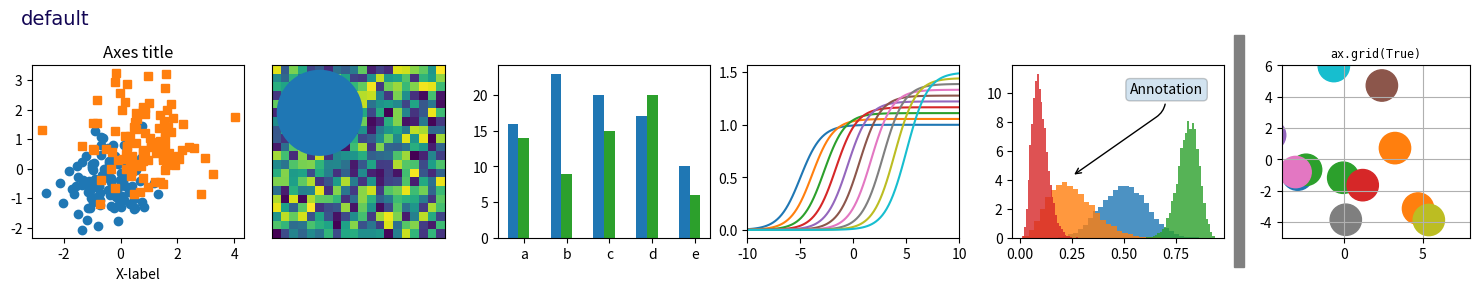
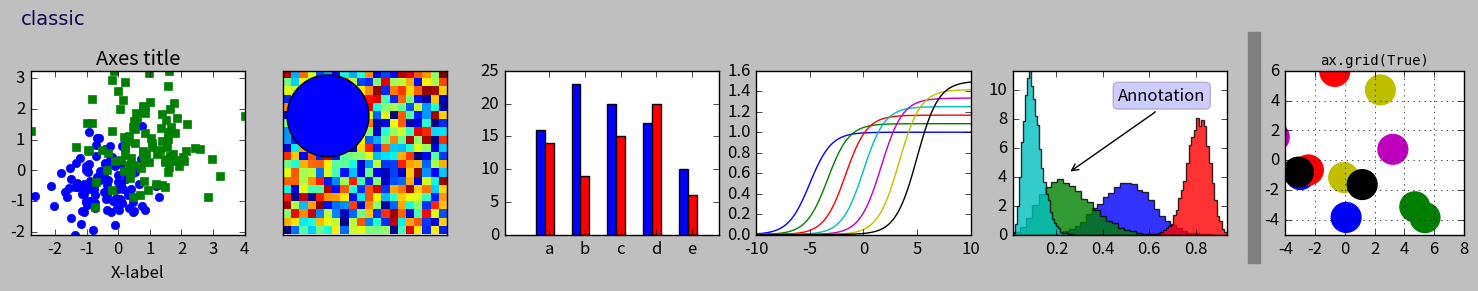
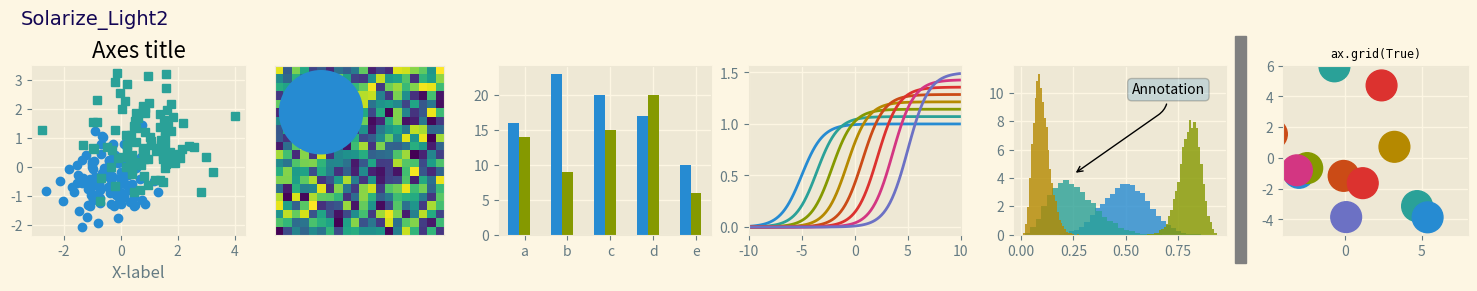
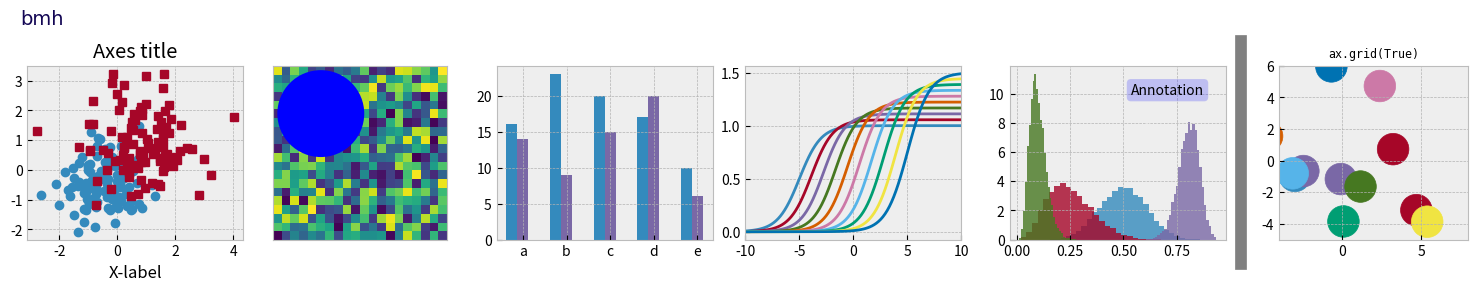
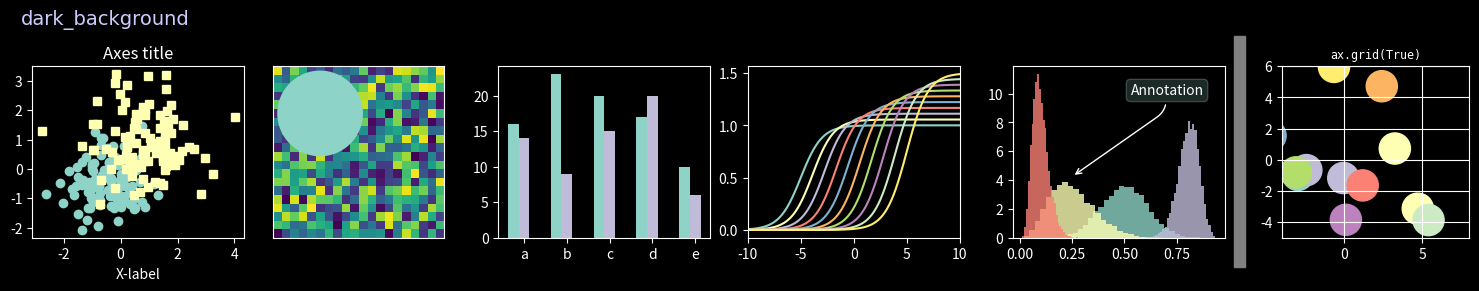
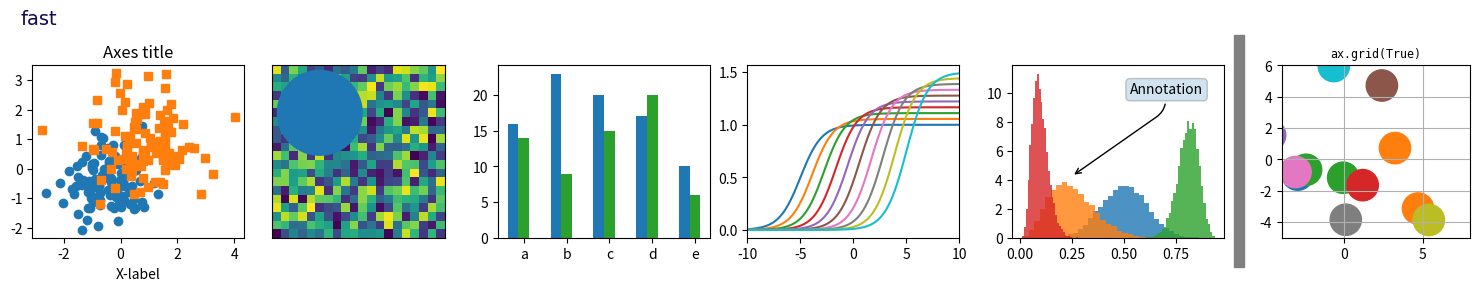
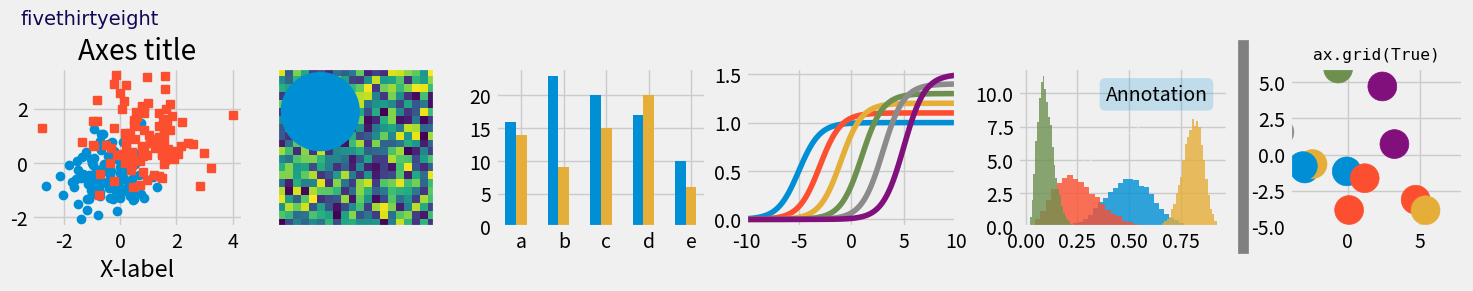
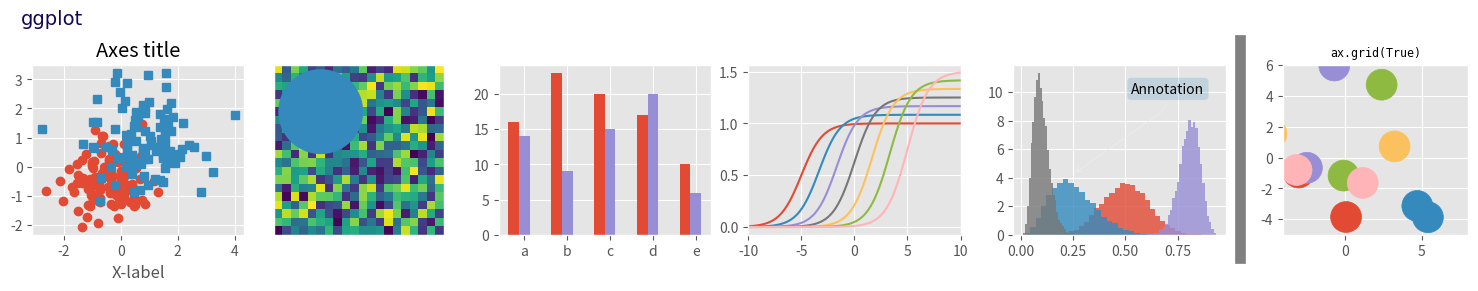
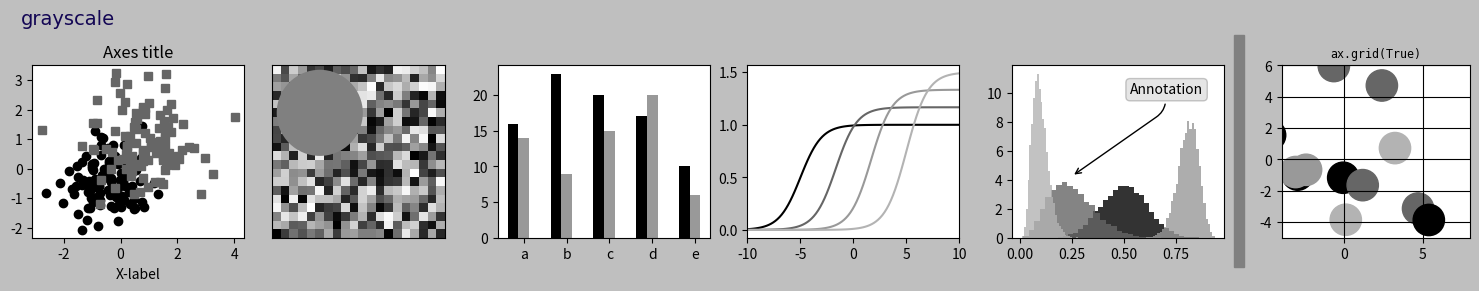
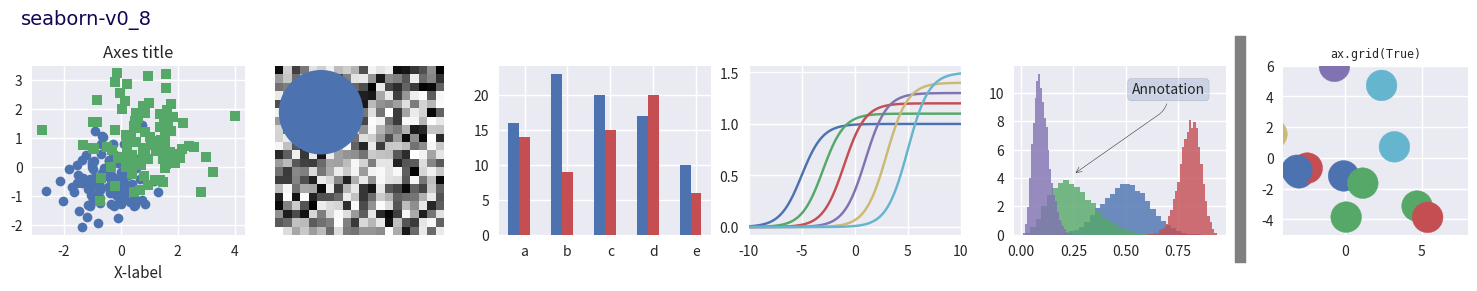
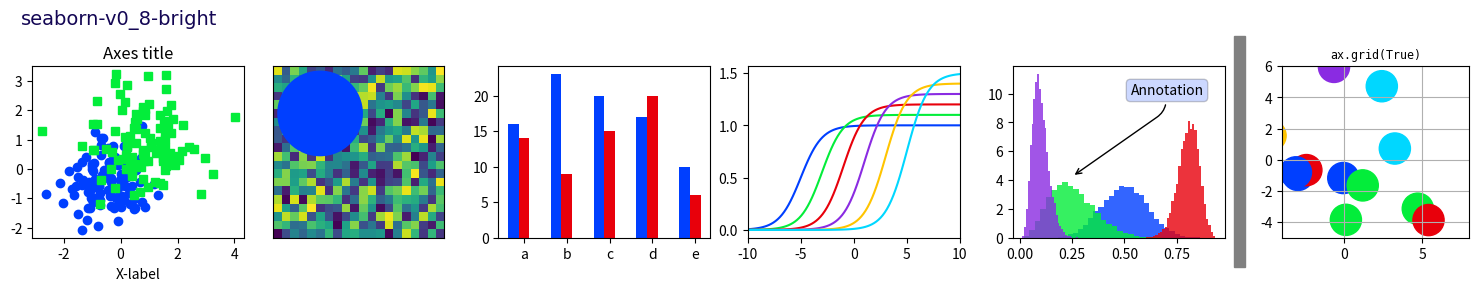
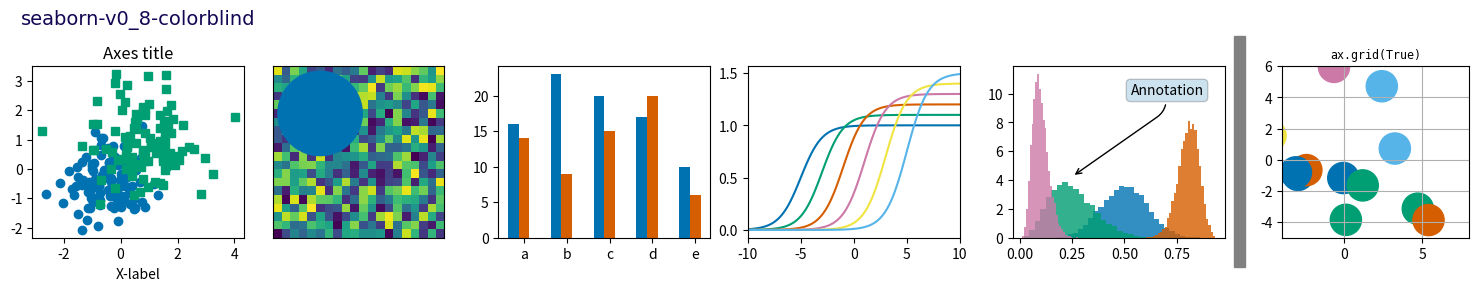
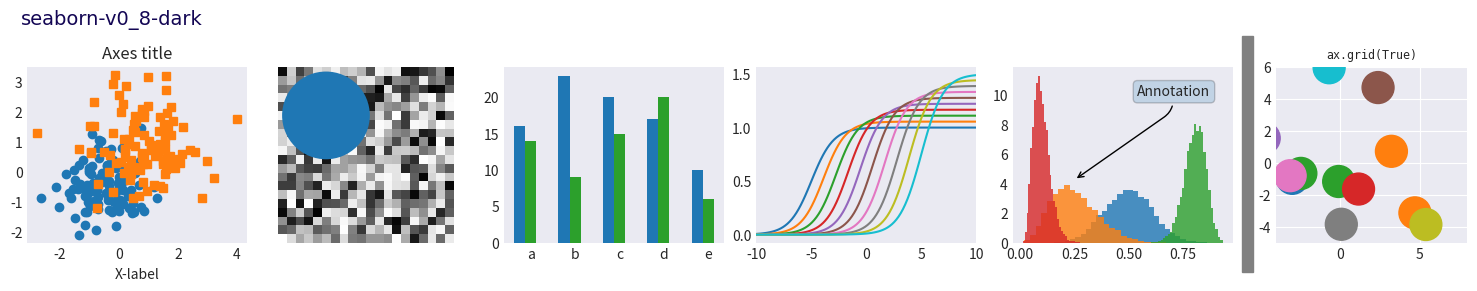
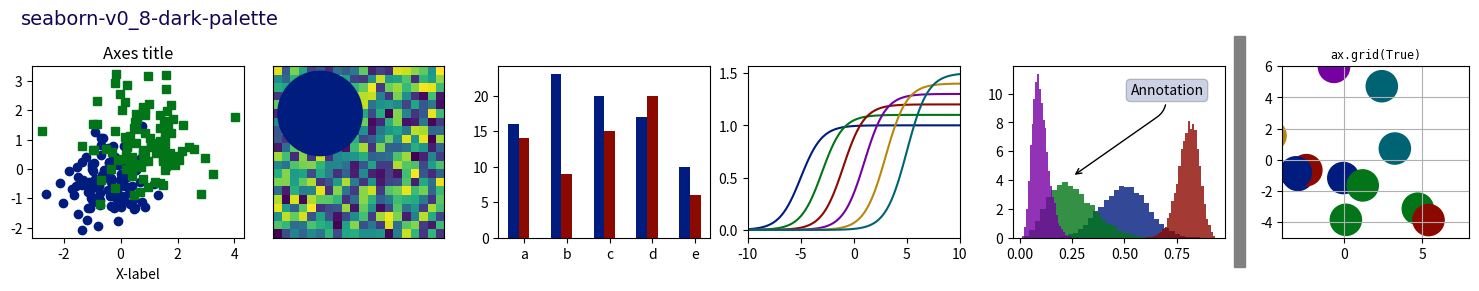
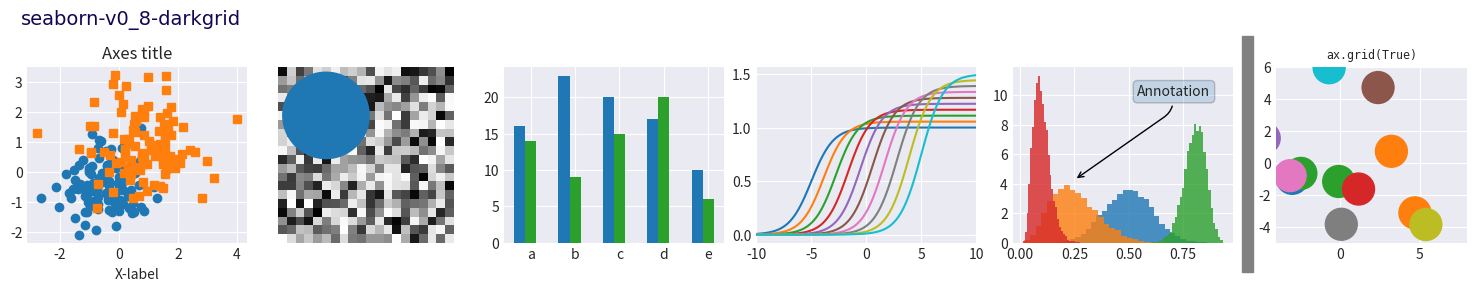
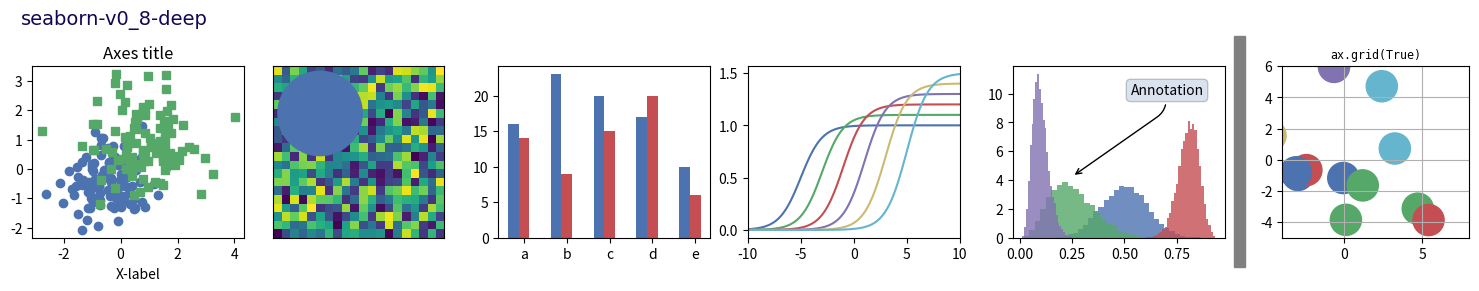

The matplotlib source for these figures, in order:
"""
======================
Style sheets reference
======================

This script demonstrates the different available style sheets on a
common set of example visualization: scatter plot, image, bar graph, patches,
line plot and histogram,

"""

import numpy as np
import matplotlib.pyplot as plt
import matplotlib.colors as mcolors
from matplotlib.patches import Rectangle

# Fixing random state for reproducibility
np.random.seed(19680801)


def plot_scatter(ax, prng, nb_samples=100):
    """Scatter plot."""
    for mu, sigma, marker in [(-.5, 0.75, 'o'), (0.75, 1., 's')]:
        x, y = prng.normal(loc=mu, scale=sigma, size=(2, nb_samples))
        ax.plot(x, y, ls='none', marker=marker)
    ax.set_xlabel('X-label')
    ax.set_title('Axes title')
    return ax


def plot_colored_lines(ax):
    """Plot lines with colors following the style color cycle."""
    t = np.linspace(-10, 10, 100)

    def sigmoid(t, t0):
        return 1 / (1 + np.exp(-(t - t0)))

    nb_colors = len(plt.rcParams['axes.prop_cycle'])
    shifts = np.linspace(-5, 5, nb_colors)
    amplitudes = np.linspace(1, 1.5, nb_colors)
    for t0, a in zip(shifts, amplitudes):
        ax.plot(t, a * sigmoid(t, t0), '-')
    ax.set_xlim(-10, 10)
    return ax


def plot_bar_graphs(ax, prng, min_value=5, max_value=25, nb_samples=5):
    """Plot two bar graphs side by side, with letters as x-tick labels."""
    x = np.arange(nb_samples)
    ya, yb = prng.randint(min_value, max_value, size=(2, nb_samples))
    width = 0.25
    ax.bar(x, ya, width)
    ax.bar(x + width, yb, width, color='C2')
    ax.set_xticks(x + width, labels=['a', 'b', 'c', 'd', 'e'])
    return ax


def plot_colored_circles(ax, prng, nb_samples=15):
    """
    Plot circle patches.

    NB: draws a fixed amount of samples, rather than using the length of
    the color cycle, because different styles may have different numbers
    of colors.
    """
    for sty_dict, j in zip(plt.rcParams['axes.prop_cycle'](),
                           range(nb_samples)):
        ax.add_patch(plt.Circle(prng.normal(scale=3, size=2),
                                radius=1.0, color=sty_dict['color']))
    ax.grid(visible=True)

    # Add title for enabling grid
    plt.title('ax.grid(True)', family='monospace', fontsize='small')

    ax.set_xlim([-4, 8])
    ax.set_ylim([-5, 6])
    ax.set_aspect('equal', adjustable='box')  # to plot circles as circles
    return ax


def plot_image_and_patch(ax, prng, size=(20, 20)):
    """Plot an image with random values and superimpose a circular patch."""
    values = prng.random_sample(size=size)
    ax.imshow(values, interpolation='none')
    c = plt.Circle((5, 5), radius=5, label='patch')
    ax.add_patch(c)
    # Remove ticks
    ax.set_xticks([])
    ax.set_yticks([])


def plot_histograms(ax, prng, nb_samples=10000):
    """Plot 4 histograms and a text annotation."""
    params = ((10, 10), (4, 12), (50, 12), (6, 55))
    for a, b in params:
        values = prng.beta(a, b, size=nb_samples)
        ax.hist(values, histtype="stepfilled", bins=30,
                alpha=0.8, density=True)

    # Add a small annotation.
    ax.annotate('Annotation', xy=(0.25, 4.25),
                xytext=(0.9, 0.9), textcoords=ax.transAxes,
                va="top", ha="right",
                bbox=dict(boxstyle="round", alpha=0.2),
                arrowprops=dict(
                          arrowstyle="->",
                          connectionstyle="angle,angleA=-95,angleB=35,rad=10"),
                )
    return ax


def plot_figure(style_label=""):
    """Setup and plot the demonstration figure with a given style."""
    # Use a dedicated RandomState instance to draw the same "random" values
    # across the different figures.
    prng = np.random.RandomState(96917002)

    fig, axs = plt.subplots(ncols=6, nrows=1, num=style_label,
                            figsize=(14.8, 2.8), layout='constrained')

    # make a suptitle, in the same style for all subfigures,
    # except those with dark backgrounds, which get a lighter color:
    background_color = mcolors.rgb_to_hsv(
        mcolors.to_rgb(plt.rcParams['figure.facecolor']))[2]
    if background_color < 0.5:
        title_color = [0.8, 0.8, 1]
    else:
        title_color = np.array([19, 6, 84]) / 256
    fig.suptitle(style_label, x=0.01, ha='left', color=title_color,
                 fontsize=14, fontfamily='DejaVu Sans', fontweight='normal')

    plot_scatter(axs[0], prng)
    plot_image_and_patch(axs[1], prng)
    plot_bar_graphs(axs[2], prng)
    plot_colored_lines(axs[3])
    plot_histograms(axs[4], prng)
    plot_colored_circles(axs[5], prng)

    # add divider
    rec = Rectangle((1 + 0.025, -2), 0.05, 16,
                    clip_on=False, color='gray')

    axs[4].add_artist(rec)

if __name__ == "__main__":

    # Set up a list of all available styles, in alphabetical order but
    # the `default` and `classic` ones, which will be forced resp. in
    # first and second position.
    # styles with leading underscores are for internal use such as testing
    # and plot types gallery. These are excluded here.
    style_list = ['default', 'classic'] + sorted(
        style for style in plt.style.available
        if style != 'classic' and not style.startswith('_'))

    # Plot a demonstration figure for every available style sheet.
    for style_label in style_list:
        with plt.rc_context({"figure.max_open_warning": len(style_list)}):
            with plt.style.context(style_label):
                plot_figure(style_label=style_label)

    plt.show()
